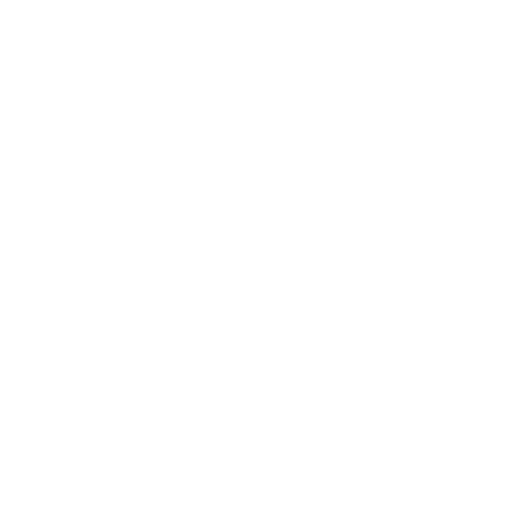
t = 0.00 s
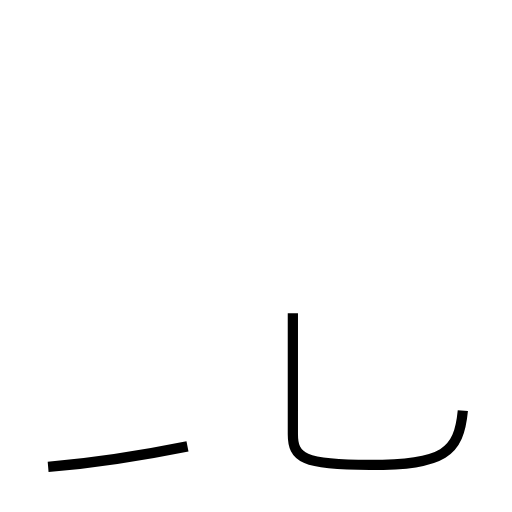
t = 1.41 s
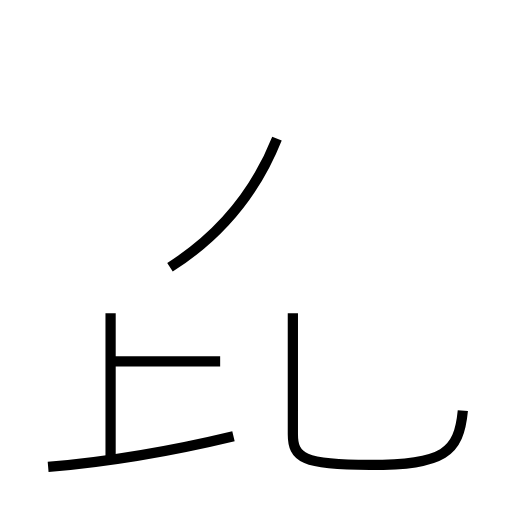
t = 2.79 s
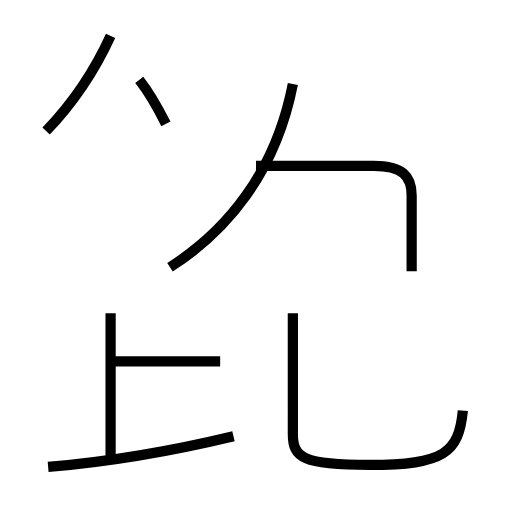
t = 4.17 s
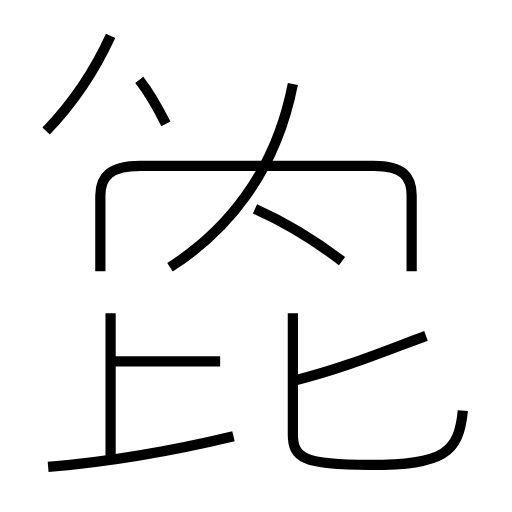
t = 5.61 s
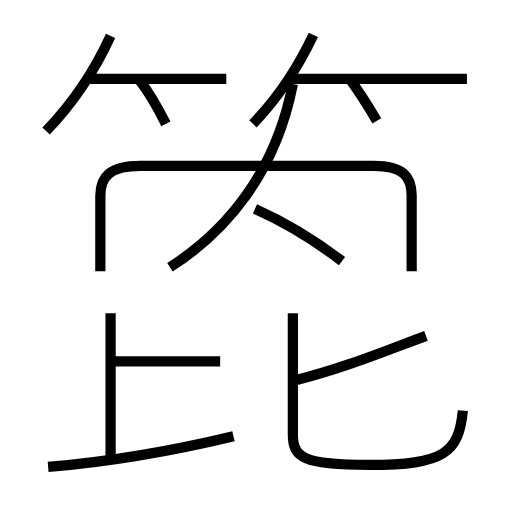
t = 7.01 s

The animated SVG that drew these frames (rendered in a browser with its animation timeline set to each time). Animation: 14 SMIL elements (animate=14); one cycle of 7.01 s.

<?xml version='1.0' encoding='utf-8'?>
<svg viewBox="0.0 -6.0 50.0 50.0" version="1.1" xmlns="http://www.w3.org/2000/svg"><rect x="-1000" y="-1000" width="2000" height="2000" stroke="white" fill="white" /><g style="fill:none;stroke:#000000;stroke-width:1"><path d="M 45.2 -3.9 C 44.8 0.2 43.4 1.4 36.1 1.4 C 29.6 1.4 28.6 0.7 28.6 -1.6 L 28.6 -13.4 " transform="translate(0.0 38.0)" stroke-dasharray="33.074709050056114" stroke-dashoffset="33.074709050056114"><animate attributeName="stroke-dashoffset" from="33.074709050056114" to="0" dur="0.9922412715016834s" begin="0s" fill="freeze" /></path><path d="M 4.7 1.6 C 10.6 1.1 17.4 -0.1 22.8 -1.4 " transform="translate(0.0 38.0)" stroke-dasharray="18.36288851432095" stroke-dashoffset="18.36288851432095"><animate attributeName="stroke-dashoffset" from="18.36288851432095" to="0" dur="0.5508866554296284s" begin="0.9922412715016834s" fill="freeze" /></path><path d="M 10.8 0.7 L 10.8 -13.4 " transform="translate(0.0 38.0)" stroke-dasharray="14.1" stroke-dashoffset="14.1"><animate attributeName="stroke-dashoffset" from="14.1" to="0" dur="0.423s" begin="1.5431279269313118s" fill="freeze" /></path><path d="M 21.5 -8.7 L 10.8 -8.7 " transform="translate(0.0 38.0)" stroke-dasharray="10.7" stroke-dashoffset="10.7"><animate attributeName="stroke-dashoffset" from="10.7" to="0" dur="0.32099999999999995s" begin="1.9661279269313119s" fill="freeze" /></path><path d="M 16.6 -17.9 C 22.1 -21.4 26.9 -27.1 28.6 -35.8 " transform="translate(0.0 38.0)" stroke-dasharray="22.180311589525342" stroke-dashoffset="22.180311589525342"><animate attributeName="stroke-dashoffset" from="22.180311589525342" to="0" dur="0.6654093476857602s" begin="2.287127926931312s" fill="freeze" /></path><path d="M 4.5 -31.2 C 7.0 -33.8 9.2 -37.0 10.8 -40.5 " transform="translate(0.0 38.0)" stroke-dasharray="11.285327931135036" stroke-dashoffset="11.285327931135036"><animate attributeName="stroke-dashoffset" from="11.285327931135036" to="0" dur="0.3385598379340511s" begin="2.952537274617072s" fill="freeze" /></path><path d="M 16.2 -31.9 C 15.4 -33.5 14.7 -34.8 13.6 -36.2 " transform="translate(0.0 38.0)" stroke-dasharray="5.0346280978308435" stroke-dashoffset="5.0346280978308435"><animate attributeName="stroke-dashoffset" from="5.0346280978308435" to="0" dur="0.1510388429349253s" begin="3.2910971125511232s" fill="freeze" /></path><path d="M 40.2 -17.5 L 40.2 -24.9 C 40.2 -26.8 39.3 -27.8 36.5 -27.8 L 13.7 -27.8 C 10.8 -27.8 9.8 -26.8 9.8 -24.9 L 9.8 -17.5 " transform="translate(0.0 38.0)" stroke-dasharray="48.632379963212095" stroke-dashoffset="48.632379963212095"><animate attributeName="stroke-dashoffset" from="48.632379963212095" to="0" dur="1.4589713988963628s" begin="3.4421359554860484s" fill="freeze" /></path><path d="M 28.6 -6.8 C 33.5 -8.0 37.8 -9.8 41.6 -11.2 " transform="translate(0.0 38.0)" stroke-dasharray="13.733874566052998" stroke-dashoffset="13.733874566052998"><animate attributeName="stroke-dashoffset" from="13.733874566052998" to="0" dur="0.41201623698158996s" begin="4.901107354382411s" fill="freeze" /></path><path d="M 33.4 -18.5 C 30.9 -20.4 27.6 -22.4 24.9 -23.6 " transform="translate(0.0 38.0)" stroke-dasharray="9.931986216019313" stroke-dashoffset="9.931986216019313"><animate attributeName="stroke-dashoffset" from="9.931986216019313" to="0" dur="0.29795958648057935s" begin="5.313123591364001s" fill="freeze" /></path><path d="M 22.1 -36.3 L 8.8 -36.3 " transform="translate(0.0 38.0)" stroke-dasharray="13.3" stroke-dashoffset="13.3"><animate attributeName="stroke-dashoffset" from="13.3" to="0" dur="0.399s" begin="5.611083177844581s" fill="freeze" /></path><path d="M 24.7 -31.9 C 26.9 -34.2 29.1 -37.4 30.6 -40.6 " transform="translate(0.0 38.0)" stroke-dasharray="10.554678946530194" stroke-dashoffset="10.554678946530194"><animate attributeName="stroke-dashoffset" from="10.554678946530194" to="0" dur="0.3166403683959058s" begin="6.010083177844581s" fill="freeze" /></path><path d="M 36.8 -32.2 C 36.1 -33.4 35.1 -35.0 34.0 -36.5 " transform="translate(0.0 38.0)" stroke-dasharray="5.133500356152943" stroke-dashoffset="5.133500356152943"><animate attributeName="stroke-dashoffset" from="5.133500356152943" to="0" dur="0.1540050106845883s" begin="6.326723546240487s" fill="freeze" /></path><path d="M 45.6 -36.3 L 28.1 -36.3" transform="translate(0.0 38.0)" stroke-dasharray="17.5" stroke-dashoffset="17.5"><animate attributeName="stroke-dashoffset" from="17.5" to="0" dur="0.525s" begin="6.480728556925075s" fill="freeze" /></path></g></svg>
